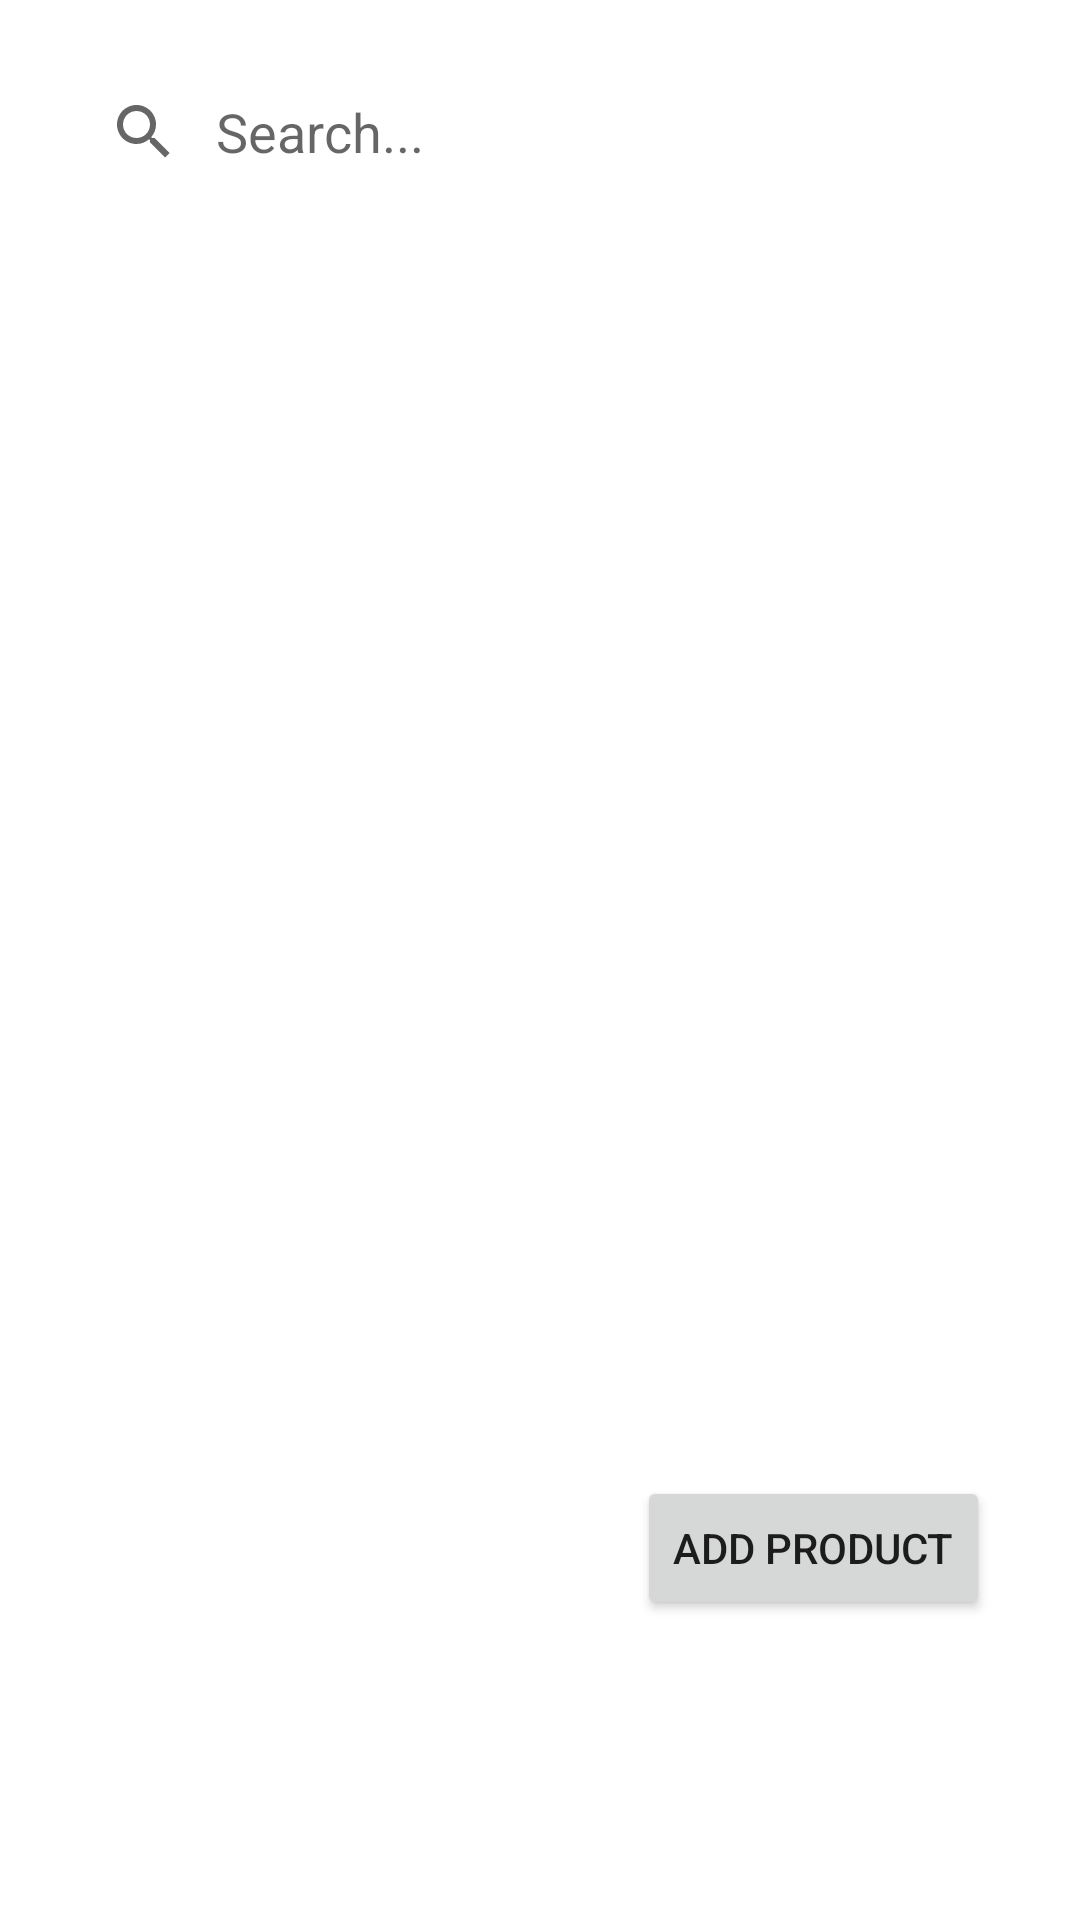

This screen was rendered from an Android layout file. Write that file and the resources it references.
<!-- AndroidManifest.xml: application theme Theme.CulinAIry -->
<!-- res/layout/fragment_list_product.xml -->
<androidx.constraintlayout.widget.ConstraintLayout xmlns:android="http://schemas.android.com/apk/res/android"
    xmlns:app="http://schemas.android.com/apk/res-auto"
    android:layout_width="match_parent"
    android:layout_height="match_parent">

    <FrameLayout
        android:id="@+id/search_bar"
        android:layout_width="match_parent"
        android:layout_height="wrap_content"
        android:layout_marginStart="16dp"
        android:layout_marginTop="20dp"
        android:layout_marginEnd="16dp"
        app:layout_constraintEnd_toEndOf="parent"
        app:layout_constraintStart_toStartOf="parent"
        app:layout_constraintTop_toTopOf="parent">

        <SearchView
            android:id="@+id/search_view"
            android:layout_width="match_parent"
            android:layout_height="wrap_content"
            android:iconifiedByDefault="false"
            android:queryBackground="@null"
            android:queryHint="Search..." />
    </FrameLayout>

    <androidx.recyclerview.widget.RecyclerView
        android:id="@+id/recyclerView"
        android:layout_width="match_parent"
        android:layout_height="0dp"
        android:layout_marginTop="20dp"
        app:layout_constraintTop_toBottomOf="@id/search_bar"
        />
    
    <TextView
        android:id="@+id/emptyView"
        android:layout_width="match_parent"
        android:layout_height="wrap_content"
        android:gravity="center"
        android:text="No products found"
        app:layout_constraintTop_toBottomOf="@id/search_bar"
        android:visibility="gone" />

    <Button
        android:id="@+id/addProductButton"
        android:layout_width="wrap_content"
        android:layout_height="wrap_content"
        android:text="Add Product"
        android:layout_marginBottom="100dp"
        android:layout_marginRight="30dp"
        app:layout_constraintEnd_toEndOf="parent"
        app:layout_constraintBottom_toBottomOf="parent" />

</androidx.constraintlayout.widget.ConstraintLayout>
<!-- resources referenced by this layout -->
<resources>
  <style name="Theme.CulinAIry" parent="Theme.MaterialComponents.DayNight.DarkActionBar">
          
          <item name="colorPrimary">@color/purple_500</item>
          <item name="colorPrimaryVariant">@color/purple_700</item>
          <item name="colorOnPrimary">@color/white</item>
          
          <item name="colorSecondary">@color/teal_200</item>
          <item name="colorSecondaryVariant">@color/teal_700</item>
          <item name="colorOnSecondary">@color/black</item>
          
          <item name="android:statusBarColor">?attr/colorPrimaryVariant</item>
          
      </style>
  <color name="purple_500">#FF6200EE</color>
  <color name="purple_700">#FF3700B3</color>
  <color name="white">#FFFFFFFF</color>
  <color name="teal_200">#FF03DAC5</color>
  <color name="teal_700">#FF018786</color>
  <color name="black">#FF000000</color>
</resources>
